Dataset: aula6-classification (GitHub, gvenancio12/yolo-edge-api). Classes: capacete, colete, pessoa.

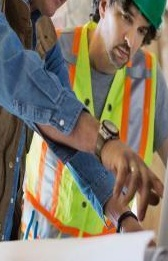
Label: colete

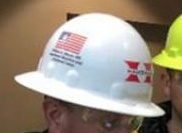
Label: capacete

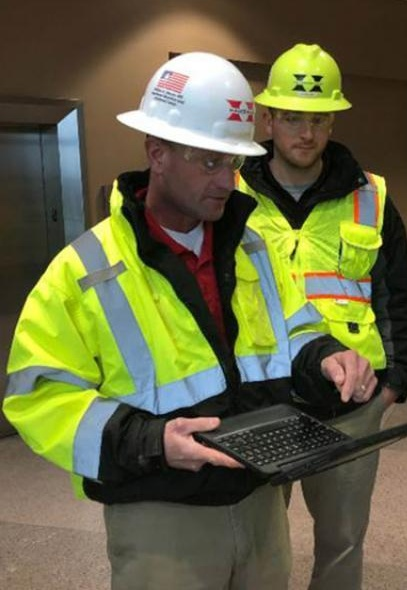
Label: pessoa

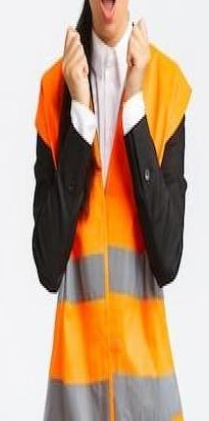
Label: colete

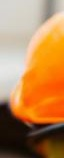
Label: capacete

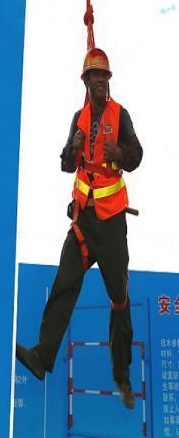
Label: pessoa
